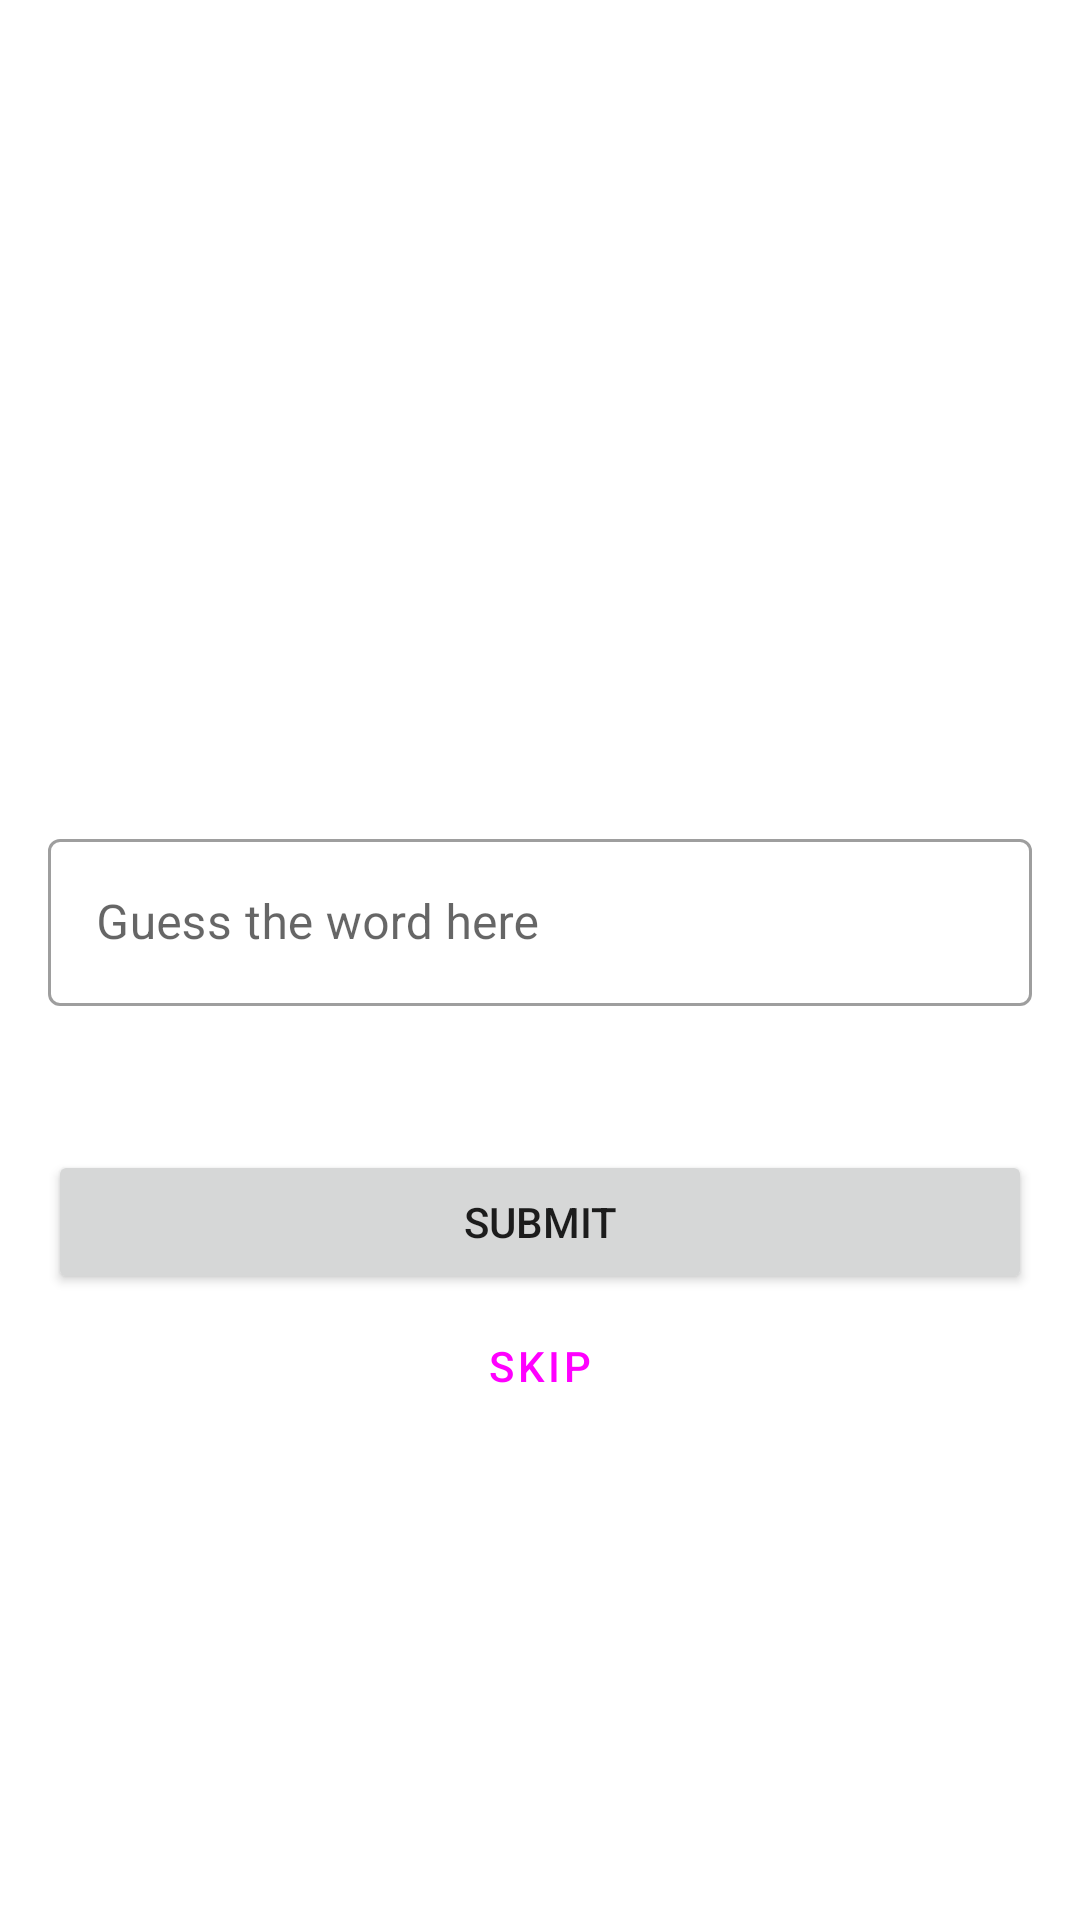

This screen was rendered from an Android layout file. Write that file and the resources it references.
<!-- AndroidManifest.xml: application theme Theme.Wordio -->
<!-- res/layout/activity_main.xml -->
<?xml version="1.0" encoding="utf-8"?>
<androidx.constraintlayout.widget.ConstraintLayout xmlns:android="http://schemas.android.com/apk/res/android"
    xmlns:app="http://schemas.android.com/apk/res-auto"
    xmlns:tools="http://schemas.android.com/tools"
    android:layout_width="match_parent"
    android:layout_height="match_parent"
    android:padding="16dp"
    tools:context=".MainActivity">

    <TextView
        android:id="@+id/step_text"
        android:layout_width="wrap_content"
        android:layout_height="wrap_content"
        android:text=""
        tools:text="Step 2 to 10"
        android:textAppearance="?attr/textAppearanceHeadline6"
        app:layout_constraintStart_toStartOf="parent"
        app:layout_constraintTop_toTopOf="parent" />

    <TextView
        android:id="@+id/score_text"
        android:layout_width="wrap_content"
        android:layout_height="wrap_content"
        android:text=""
        tools:text="Score: 10"
        android:textAppearance="?attr/textAppearanceHeadline6"
        app:layout_constraintEnd_toEndOf="parent"
        app:layout_constraintTop_toTopOf="parent" />

    <TextView
        android:id="@+id/word_text"
        android:layout_width="wrap_content"
        android:layout_height="wrap_content"
        android:layout_marginTop="102dp"
        android:text=""
        tools:text="Blank Word"
        android:letterSpacing="0.03"
        android:textAppearance="?attr/textAppearanceHeadline3"
        android:textColor="@color/black"
        app:layout_constraintLeft_toLeftOf="parent"
        app:layout_constraintRight_toRightOf="parent"
        app:layout_constraintTop_toBottomOf="@id/score_text" />

    <TextView
        android:id="@+id/description_text"
        android:layout_width="wrap_content"
        android:layout_height="wrap_content"
        android:layout_marginTop="14dp"
        android:gravity="center_horizontal"
        android:text=""
        tools:text="description of the word goes here"
        app:layout_constraintLeft_toLeftOf="parent"
        app:layout_constraintRight_toRightOf="parent"
        app:layout_constraintTop_toBottomOf="@id/word_text" />

    <com.google.android.material.textfield.TextInputLayout
        android:id="@+id/word_input"
        android:layout_width="0dp"
        android:layout_height="wrap_content"
        android:layout_marginTop="32dp"
        app:layout_constraintLeft_toLeftOf="parent"
        app:layout_constraintRight_toRightOf="parent"
        app:layout_constraintTop_toBottomOf="@+id/description_text">

        <com.google.android.material.textfield.TextInputEditText
            android:id="@+id/word_input_edit_text"
            android:layout_width="match_parent"
            android:layout_height="wrap_content"
            android:hint="@string/edit_text_placeholder"
            android:inputType="text" />
    </com.google.android.material.textfield.TextInputLayout>

    <Button
        android:id="@+id/submit_button"
        android:layout_width="0dp"
        android:layout_height="wrap_content"
        android:layout_marginTop="48dp"
        android:text="@string/submit_button_text"
        app:layout_constraintLeft_toLeftOf="parent"
        app:layout_constraintRight_toRightOf="parent"
        app:layout_constraintTop_toBottomOf="@+id/word_input" />

    <Button
        android:id="@+id/skip_button"
        android:layout_width="0dp"
        style="?attr/materialButtonOutlinedStyle"
        android:layout_height="wrap_content"
        android:text="@string/skip_button_text"
        app:layout_constraintLeft_toLeftOf="parent"
        app:layout_constraintRight_toRightOf="parent"
        app:layout_constraintTop_toBottomOf="@+id/submit_button" />

</androidx.constraintlayout.widget.ConstraintLayout>
<!-- resources referenced by this layout -->
<resources>
  <string name="edit_text_placeholder">Guess the word here</string>
  <string name="skip_button_text">Skip</string>
  <string name="submit_button_text">Submit</string>
  <style name="Theme.Wordio" parent="Theme.MaterialComponents.DayNight.DarkActionBar">
          
          <item name="colorPrimary">@color/blue_500</item>
          <item name="colorPrimaryVariant">@color/blue_700</item>
          <item name="colorOnPrimary">@color/white</item>
          
          <item name="colorSecondary">@color/teal_200</item>
          <item name="colorSecondaryVariant">@color/teal_700</item>
          <item name="colorOnSecondary">@color/black</item>
          
          <item name="android:statusBarColor" tools:targetApi="l">?attr/colorPrimaryVariant</item>
          
  
          <item name="textInputStyle">@style/Widget.MaterialComponents.TextInputLayout.OutlinedBox</item>
      </style>
  <!-- not gathered from this repository: default colours our renderer supplied (Android Studio template values) -->
  <color name="teal_200">#FF03DAC5</color>
  <color name="teal_700">#FF018786</color>
  <color name="black">#FF000000</color>
  <color name="white">#FFFFFFFF</color>
</resources>
